Run: headless pygame with SDL's dummy video driver; simulated clock (each Clock.tick advances the game by its frame time, no real sleeping); random seed 0; keys injected as events and as key.get_pressed() state; mouse plan: one left click at the window centre at the start of phase 2, then a move to the lower-right quarter at the start of phase 3.
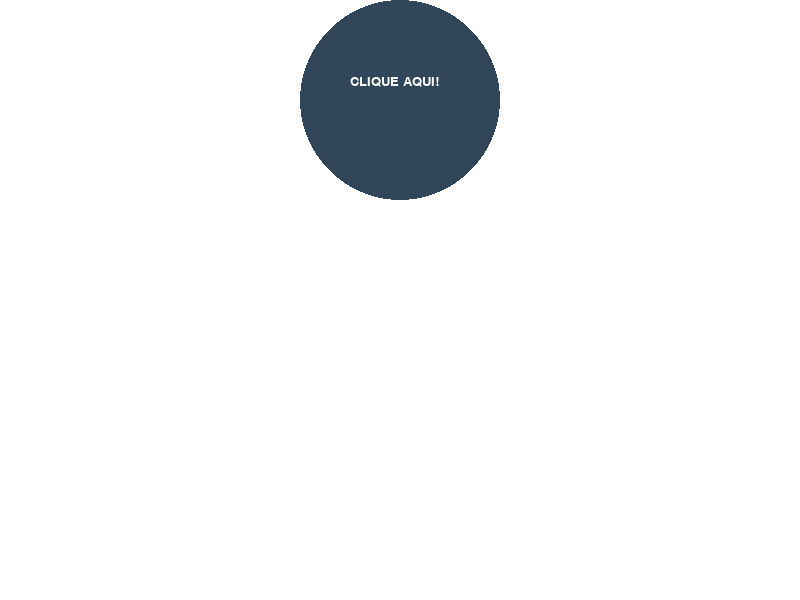
Frame 1 of 4 · flips 1–60 · no input
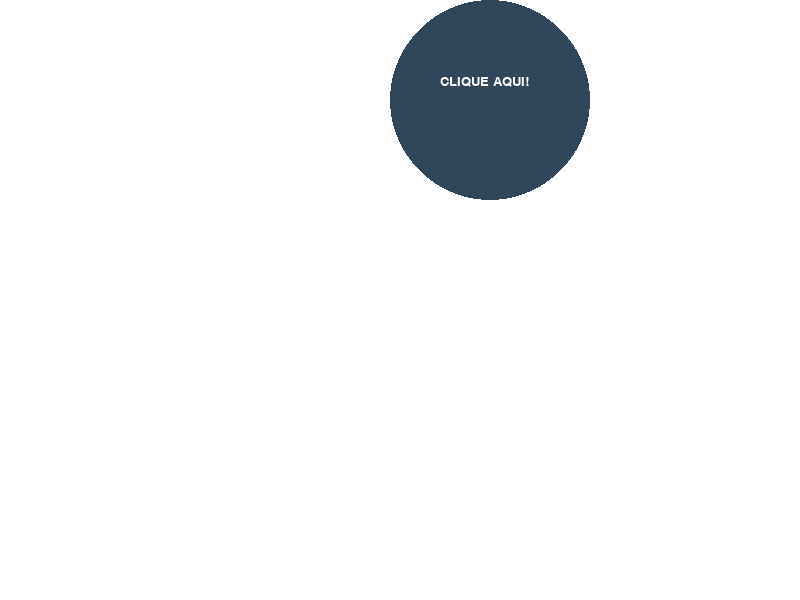
Frame 2 of 4 · flips 61–180 · clicked the window centre · tapped SPACE, RETURN · held RIGHT (→), D
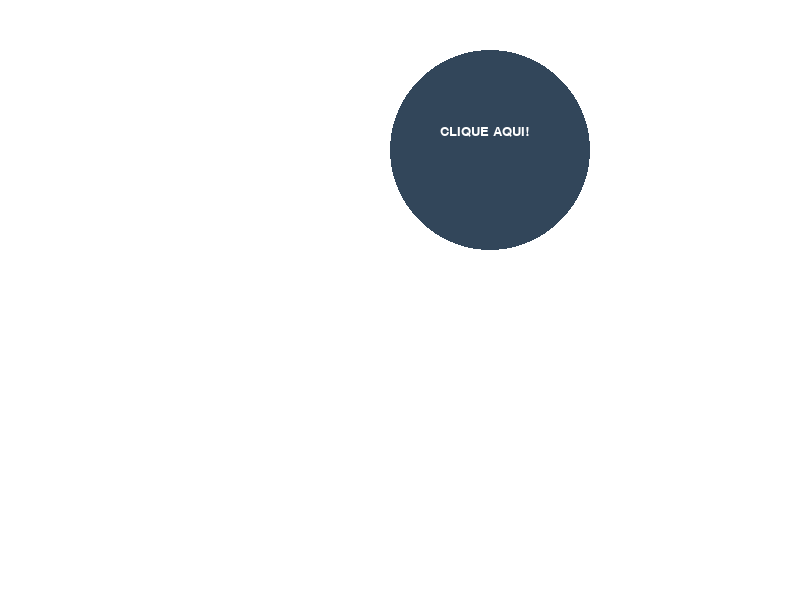
Frame 3 of 4 · flips 181–300 · moved the mouse to the lower-right quarter · held DOWN (↓), S
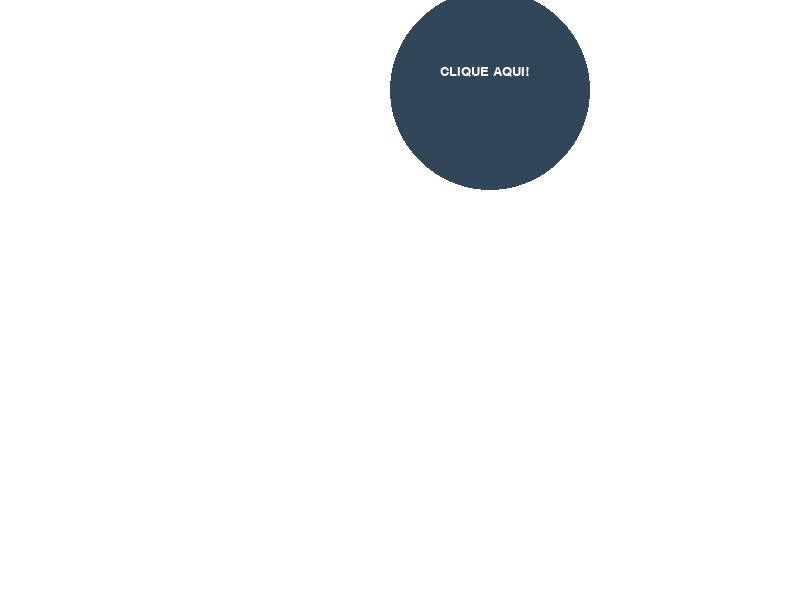
Frame 4 of 4 · flips 301–420 · held LEFT (←), A, UP (↑), W

The pygame program that drew these frames:

#9) Usando o código anterior, escreva um novo programa que, quando as teclas ‘w’, ‘a’, ‘s’ e ‘d’ forem pressionadas,
#movimente o círculo com o texto “clique” nas direções corretas.
#Caso colida com algum retângulo, o retângulo que participou da colisão deve desaparecer.

import pygame, random, math, sys
from pygame.locals import *

W = 800
H = 600

BLACK = 0, 0, 0
WHITE = 255, 255, 255
HOVER_COLOR = 50, 70, 90

RECT_LIST = []

pygame.init()
screen = pygame.display.set_mode((W, H))
pygame.display.set_caption("Questão 08 - Fund. Python - Mariana B. Sukevicz")
pygame.font.init()
clock = pygame.time.Clock()

running = True

CLOCK_TICK = 100

RAD = 100
RX = W // 2
RY = RAD
A = (RX, RY)

class Rectangle():
    def __init__(self):
        self.W = 60
        self.H = 30
        self.x = random.randint(0, W - self.W)
        self.y = random.randint(20, H - self.H)
        self.s_a = pygame.Rect(self.x, self.y, self.W, self.H)
        self.color = (random.randint(20, 255), random.randint(20, 255), random.randint(20, 255))

    def drawRectangle(self, screen):
        pygame.draw.rect(screen, self.color, self.s_a)
        

def drawCircle(RAD, RX, RY):
    pygame.draw.circle(screen, HOVER_COLOR, (RX, RY), RAD)
    font = pygame.font.SysFont('Times New Roman', 20)
    text = font.render("CLIQUE AQUI!", 1, WHITE)
    show_text = (RX - (RAD // 2), RY - 25)
    screen.blit(text, show_text)



def detectCollision(rleft, rtop, width, height, center_x, center_y, RAD):
    rright, rbottom = rleft + width / 2, rtop + height / 2
    cleft, ctop = center_x - RAD, center_y - RAD
    cright, cbottom = center_x + RAD, center_y + RAD
    if rright < cleft or rleft > cright or rbottom < ctop or rtop > cbottom:
        return False

    for x in (rleft, rleft + width):
        for y in (rtop, rtop + height):
            if math.hypot(x - center_x, y - center_y) <= RAD:
                return True

    if rleft <= center_x <= rright and rtop <= center_y <= rbottom:
        return True
    return False

while running:
    show = True
    screen.fill(WHITE)
    
    for c in RECT_LIST:
        c.drawRectangle(screen)    
    for event in pygame.event.get():       
        if event.type == pygame.QUIT:
            running = False
        
       
        if event.type == pygame.MOUSEBUTTONDOWN and event.button == 3:
            click = pygame.mouse.get_pos()
            collision_p = math.hypot(click[0] - RX, click[1] - RY)
            if collision_p <= RAD:
                r = Rectangle()
                r.drawRectangle(screen)              
                for r_r in RECT_LIST:
                    if r_r.s_a.colliderect(r.s_a):
                        RECT_LIST.remove(r_r)
                        show = False
                if show:
                    RECT_LIST.append(r)                           
            
    
        keyboard = pygame.key.get_pressed()
        if keyboard[K_w]:
            RY -= 10
        elif keyboard[K_s]:
            RY += 10
        elif keyboard[K_a]:
            RX -= 10
        elif keyboard[K_d]:
            RX += 10
          
    circle = drawCircle(RAD, RX, RY)  
    for c in RECT_LIST:
        if detectCollision(c.s_a.left, c.s_a.top, c.W, c.H, RX, RY, RAD):
            RECT_LIST.remove(c)
            
    pygame.display.update()
    clock.tick(CLOCK_TICK)
    

pygame.display.quit()
pygame.quit()
sys.exit()

if __name__ == '__main__':
    main() 
